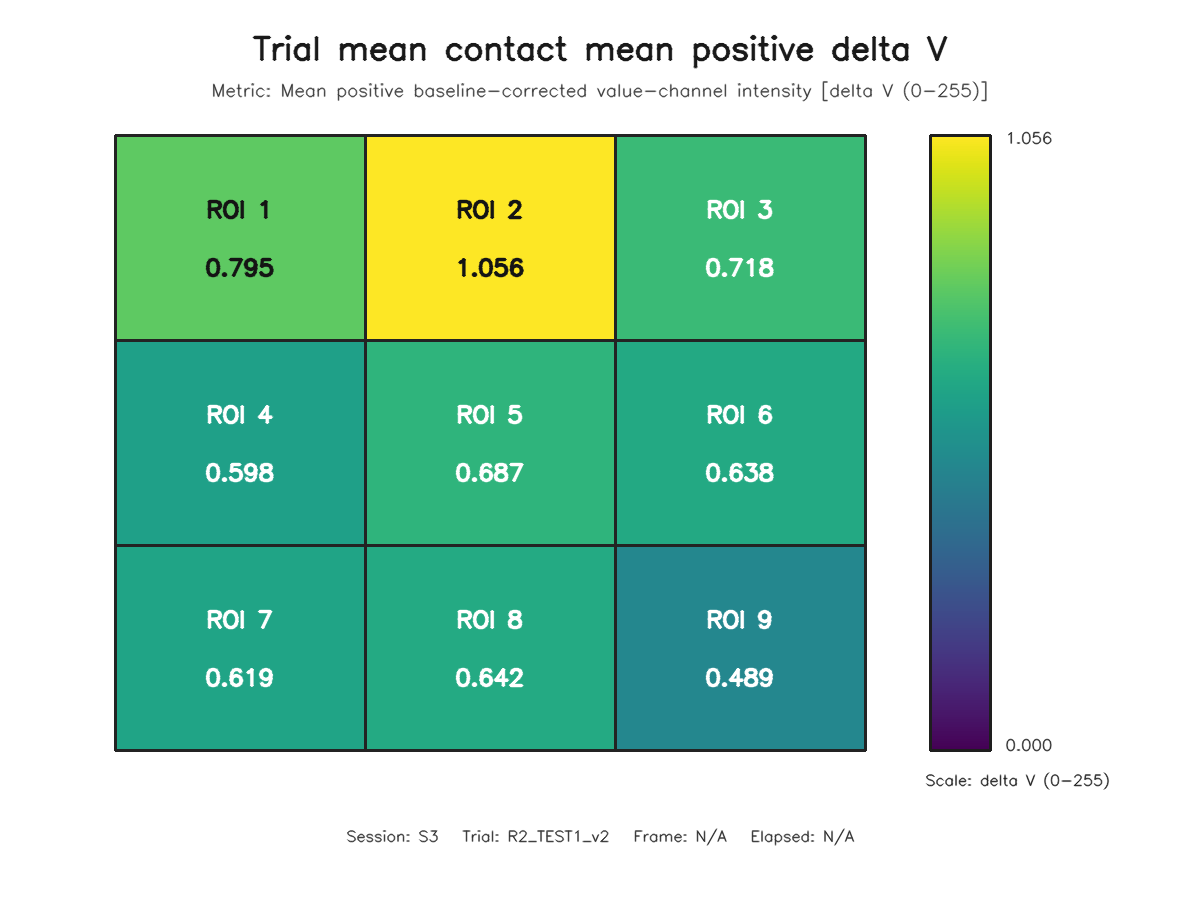

The table this chart was drawn from, first rows:
roi, row, column, value
1, 1, 1, 0.795
2, 1, 2, 1.056
3, 1, 3, 0.7182
4, 2, 1, 0.5981
5, 2, 2, 0.6868
6, 2, 3, 0.6378
7, 3, 1, 0.6189
8, 3, 2, 0.6424
9, 3, 3, 0.4892
